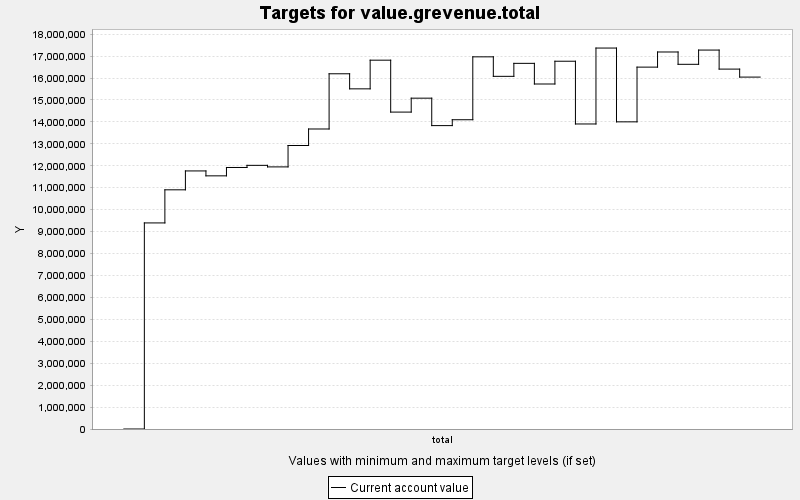

Source data for this figure (header and first rows):
TARGET, PERIOD, YEAR, PERIODWIDTH, MINIMUM, MAXIMUM, MINWEIGHT, MAXWEIGHT, CURRENT, SUMMARY
value.grevenue.total, 0, 0, 10.0, 0.0, 10000, 1.0, 1.0, 0.0, 0.0
value.grevenue.total, 1, 10, 10.0, 0.0, 10000, 1.0, 1.0, 9394840, 0.0
value.grevenue.total, 2, 20, 10.0, 0.0, 10000, 1.0, 1.0, 1.0904301E7, 0.0
value.grevenue.total, 3, 30, 10.0, 0.0, 10000, 1.0, 1.0, 1.1765066E7, 0.0
value.grevenue.total, 4, 40, 10.0, 0.0, 10000, 1.0, 1.0, 1.1541148E7, 0.0
value.grevenue.total, 5, 50, 10.0, 0.0, 10000, 1.0, 1.0, 1.1922468E7, 0.0
value.grevenue.total, 6, 60, 10.0, 0.0, 10000, 1.0, 1.0, 1.2019971E7, 0.0
value.grevenue.total, 7, 70, 10.0, 0.0, 10000, 1.0, 1.0, 1.1949116E7, 0.0
value.grevenue.total, 8, 80, 10.0, 0.0, 10000, 1.0, 1.0, 1.29242E7, 0.0
value.grevenue.total, 9, 90, 10.0, 0.0, 10000, 1.0, 1.0, 1.3677236E7, 0.0
value.grevenue.total, 10, 100, 10.0, 0.0, 10000, 1.0, 1.0, 1.6194399E7, 0.0
value.grevenue.total, 11, 110, 10.0, 0.0, 10000, 1.0, 1.0, 1.5507331E7, 0.0
value.grevenue.total, 12, 120, 10.0, 0.0, 10000, 1.0, 1.0, 1.6814348E7, 0.0
value.grevenue.total, 13, 130, 10.0, 0.0, 10000, 1.0, 1.0, 1.444767E7, 0.0
value.grevenue.total, 14, 140, 10.0, 0.0, 10000, 1.0, 1.0, 1.508245E7, 0.0
value.grevenue.total, 15, 150, 10.0, 0.0, 10000, 1.0, 1.0, 1.3831454E7, 0.0
value.grevenue.total, 16, 160, 10.0, 0.0, 10000, 1.0, 1.0, 1.4099044E7, 0.0
value.grevenue.total, 17, 170, 10.0, 0.0, 10000, 1.0, 1.0, 1.69666E7, 0.0
value.grevenue.total, 18, 180, 10.0, 0.0, 10000, 1.0, 1.0, 1.6077725E7, 0.0
value.grevenue.total, 19, 190, 10.0, 0.0, 10000, 1.0, 1.0, 1.6669729E7, 0.0
value.grevenue.total, 20, 200, 10.0, 0.0, 10000, 1.0, 1.0, 1.5728296E7, 0.0
value.grevenue.total, 21, 210, 10.0, 0.0, 10000, 1.0, 1.0, 1.6766357E7, 0.0
value.grevenue.total, 22, 220, 10.0, 0.0, 10000, 1.0, 1.0, 1.3906032E7, 0.0
value.grevenue.total, 23, 230, 10.0, 0.0, 10000, 1.0, 1.0, 1.7367274E7, 0.0
value.grevenue.total, 24, 240, 10.0, 0.0, 10000, 1.0, 1.0, 1.4002894E7, 0.0
value.grevenue.total, 25, 250, 10.0, 0.0, 10000, 1.0, 1.0, 1.6497564E7, 0.0
value.grevenue.total, 26, 260, 10.0, 0.0, 10000, 1.0, 1.0, 1.7187744E7, 0.0
value.grevenue.total, 27, 270, 10.0, 0.0, 10000, 1.0, 1.0, 1.6625786E7, 0.0
value.grevenue.total, 28, 280, 10.0, 0.0, 10000, 1.0, 1.0, 1.7275248E7, 0.0
value.grevenue.total, 29, 290, 10.0, 0.0, 10000, 1.0, 1.0, 1.6407601E7, 0.0
value.grevenue.total, 30, 300, 10.0, 0.0, 10000, 1.0, 1.0, 1.604324E7, 0.0
